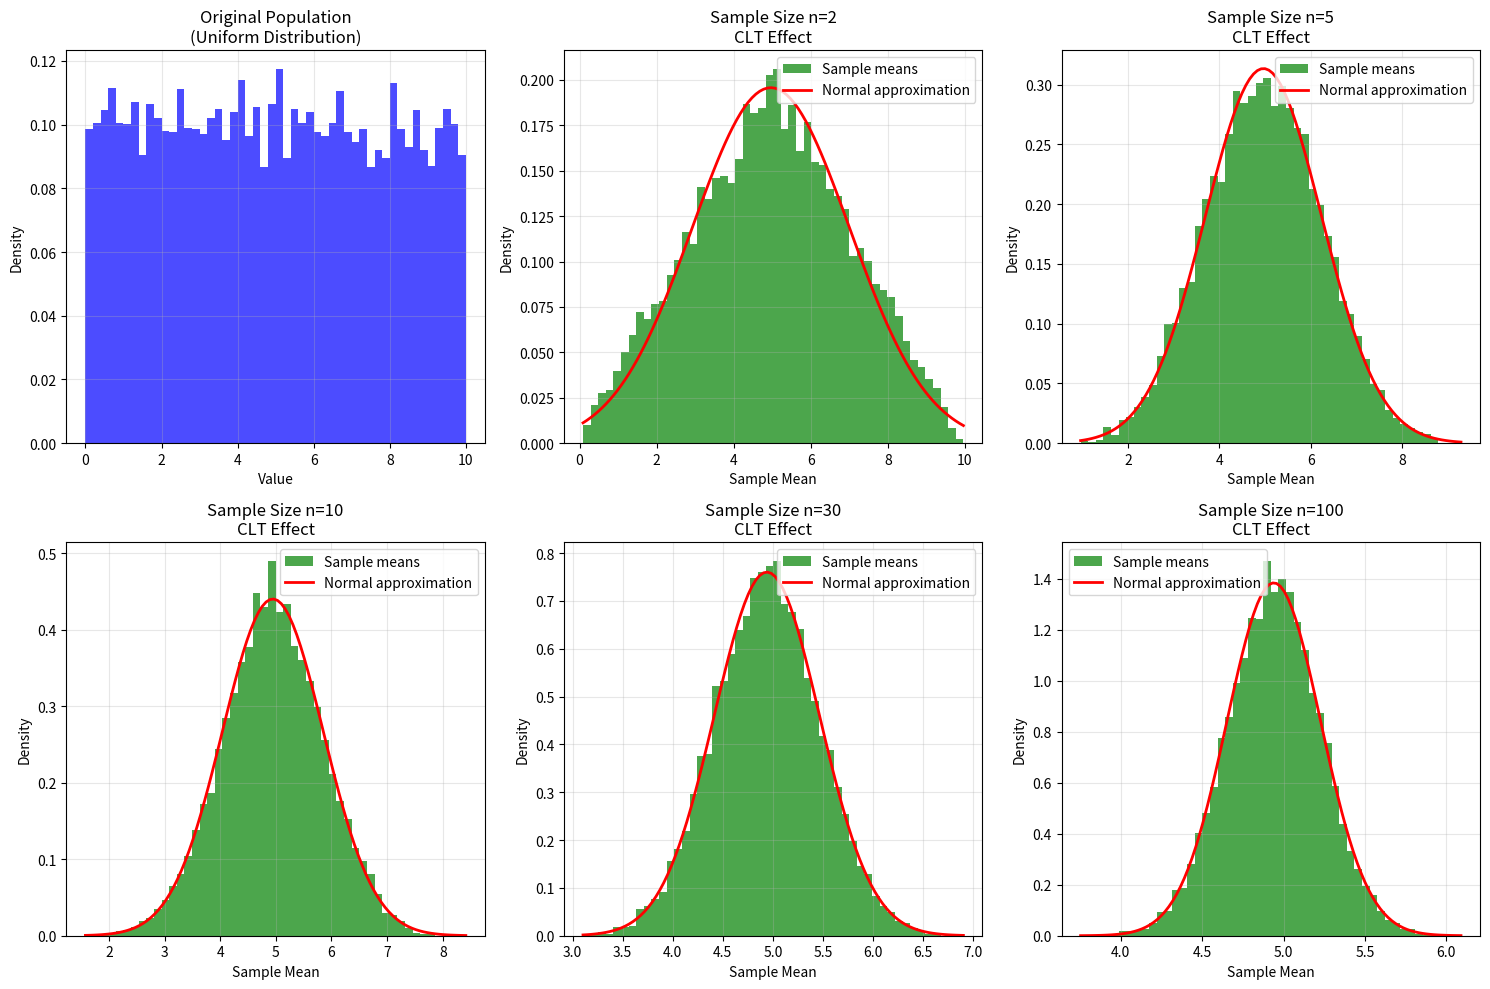
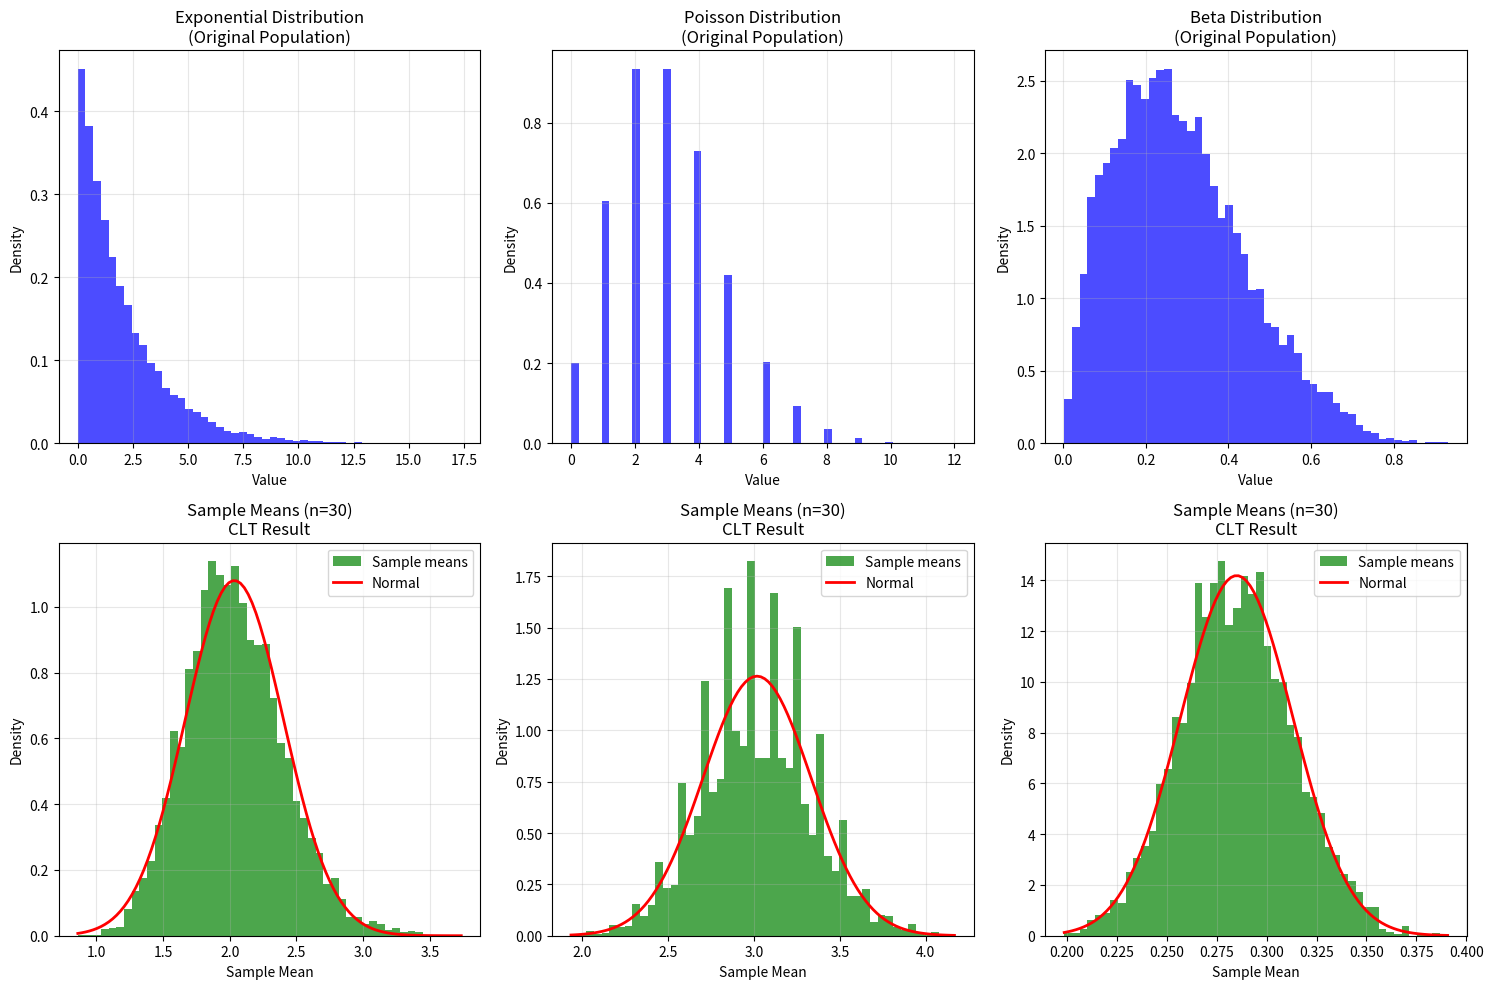

Reproduce these figures in Python, in order.
import numpy as np
import matplotlib.pyplot as plt
from scipy import stats

print("✅ Libraries imported!")
print("\nApplying Central Limit Theorem with Simulations")
print("=" * 60)

print("=" * 60)
print("Part 1: CLT with Uniform Distribution")
print("=" * 60)

# Original population: Uniform distribution
np.random.seed(42)
population = np.random.uniform(0, 10, 10000)

print(f"\nOriginal population: Uniform(0, 10)")
print(f"Population mean: {population.mean():.4f}")
print(f"Population std: {population.std():.4f}")

# Simulate CLT with different sample sizes
sample_sizes = [2, 5, 10, 30, 100]
n_simulations = 10000

sample_means = {}
for n in sample_sizes:
    means = []
    for _ in range(n_simulations):
        sample = np.random.choice(population, size=n, replace=True)
        means.append(sample.mean())
    sample_means[n] = np.array(means)
    print(f"\nSample size {n}:")
    print(f"  Mean of sample means: {sample_means[n].mean():.4f}")
    print(f"  Std of sample means: {sample_means[n].std():.4f}")
    print(f"  Theoretical std (σ/√n): {population.std()/np.sqrt(n):.4f}")

# Visualize
fig, axes = plt.subplots(2, 3, figsize=(15, 10))

# Original population
axes[0, 0].hist(population, bins=50, density=True, alpha=0.7, color='blue')
axes[0, 0].set_title('Original Population\n(Uniform Distribution)')
axes[0, 0].set_xlabel('Value')
axes[0, 0].set_ylabel('Density')
axes[0, 0].grid(True, alpha=0.3)

# Sample means for different sample sizes
for idx, n in enumerate(sample_sizes):
    row = (idx + 1) // 3
    col = (idx + 1) % 3
    ax = axes[row, col]
    
    ax.hist(sample_means[n], bins=50, density=True, alpha=0.7, color='green', label='Sample means')
    
    # Overlay normal distribution
    mean_means = sample_means[n].mean()
    std_means = sample_means[n].std()
    x = np.linspace(sample_means[n].min(), sample_means[n].max(), 100)
    y = stats.norm.pdf(x, mean_means, std_means)
    ax.plot(x, y, 'r-', linewidth=2, label='Normal approximation')
    
    ax.set_title(f'Sample Size n={n}\nCLT Effect')
    ax.set_xlabel('Sample Mean')
    ax.set_ylabel('Density')
    ax.legend()
    ax.grid(True, alpha=0.3)

plt.tight_layout()
plt.show()

print("\n✅ CLT demonstrated with uniform distribution!")

print("\n" + "=" * 60)
print("Part 2: CLT with Different Distributions")
print("=" * 60)

# Test CLT with different population distributions
distributions = {
    'Exponential': np.random.exponential(2, 10000),
    'Poisson': np.random.poisson(3, 10000),
    'Beta': np.random.beta(2, 5, 10000)
}

n_samples = 30
n_simulations = 5000

fig, axes = plt.subplots(2, 3, figsize=(15, 10))

for idx, (name, population) in enumerate(distributions.items()):
    # Original distribution
    axes[0, idx].hist(population, bins=50, density=True, alpha=0.7, color='blue')
    axes[0, idx].set_title(f'{name} Distribution\n(Original Population)')
    axes[0, idx].set_xlabel('Value')
    axes[0, idx].set_ylabel('Density')
    axes[0, idx].grid(True, alpha=0.3)
    
    # Sample means
    means = []
    for _ in range(n_simulations):
        sample = np.random.choice(population, size=n_samples, replace=True)
        means.append(sample.mean())
    means = np.array(means)
    
    axes[1, idx].hist(means, bins=50, density=True, alpha=0.7, color='green', label='Sample means')
    
    # Normal approximation
    mean_means = means.mean()
    std_means = means.std()
    x = np.linspace(means.min(), means.max(), 100)
    y = stats.norm.pdf(x, mean_means, std_means)
    axes[1, idx].plot(x, y, 'r-', linewidth=2, label='Normal')
    
    axes[1, idx].set_title(f'Sample Means (n={n_samples})\nCLT Result')
    axes[1, idx].set_xlabel('Sample Mean')
    axes[1, idx].set_ylabel('Density')
    axes[1, idx].legend()
    axes[1, idx].grid(True, alpha=0.3)
    
    print(f"\n{name} Distribution:")
    print(f"  Population mean: {population.mean():.4f}")
    print(f"  Mean of sample means: {mean_means:.4f}")
    print(f"  Std of sample means: {std_means:.4f}")

plt.tight_layout()
plt.show()

print("\n✅ CLT demonstrated with different distributions!")